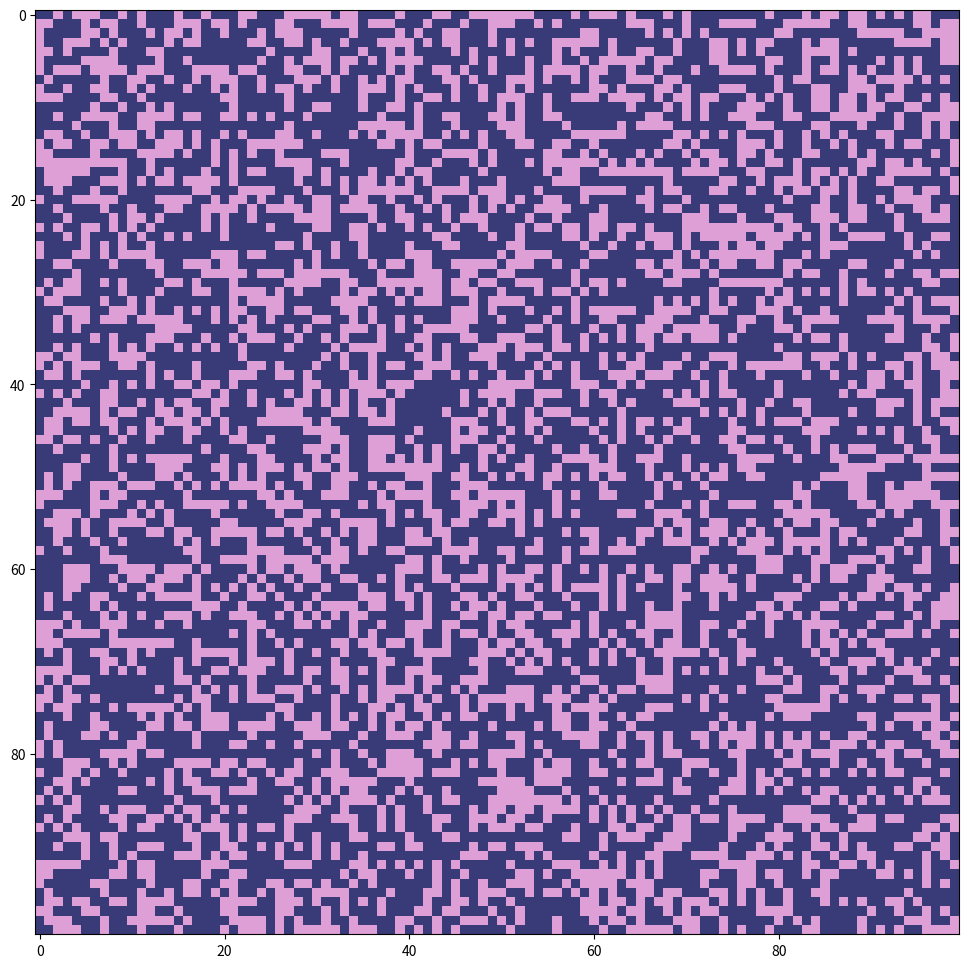

This chart was generated by the following Python code:
#!/usr/bin/env python3
"""
Percolation
"""

from random import choices
import matplotlib.pyplot as plt
import numpy as np

POOL = np.array([True, False])

SIZE = 100
P = 0.41
fig,ax = plt.subplots(figsize=(12,12))
ax.imshow(np.reshape(choices(POOL, weights=[P, 1-P], k=(SIZE**2)), (SIZE, SIZE)),cmap=plt.cm.tab20b)
plt.show()
